Run: headless pygame with SDL's dummy video driver; simulated clock (each Clock.tick advances the game by its frame time, no real sleeping); random seed 0; keys injected as events and as key.get_pressed() state; no mouse input.
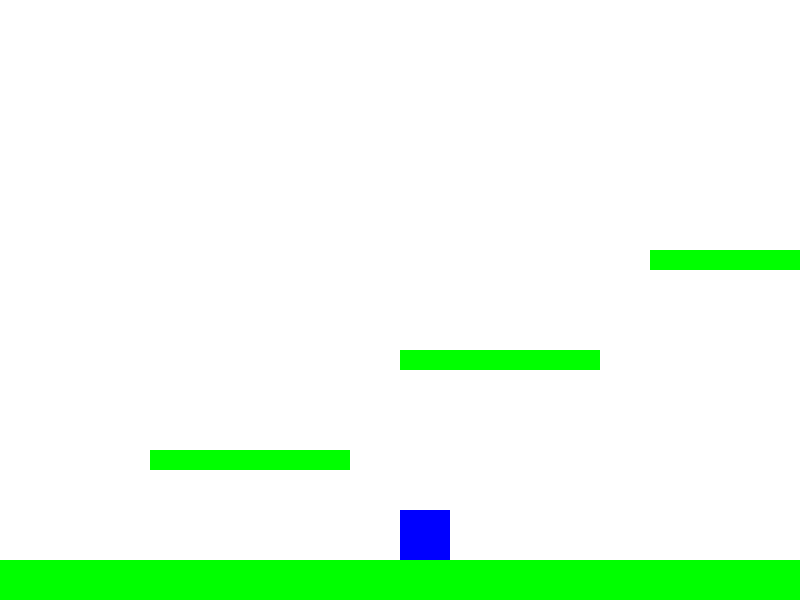
Frame 1 of 4 · flips 1–60 · no input
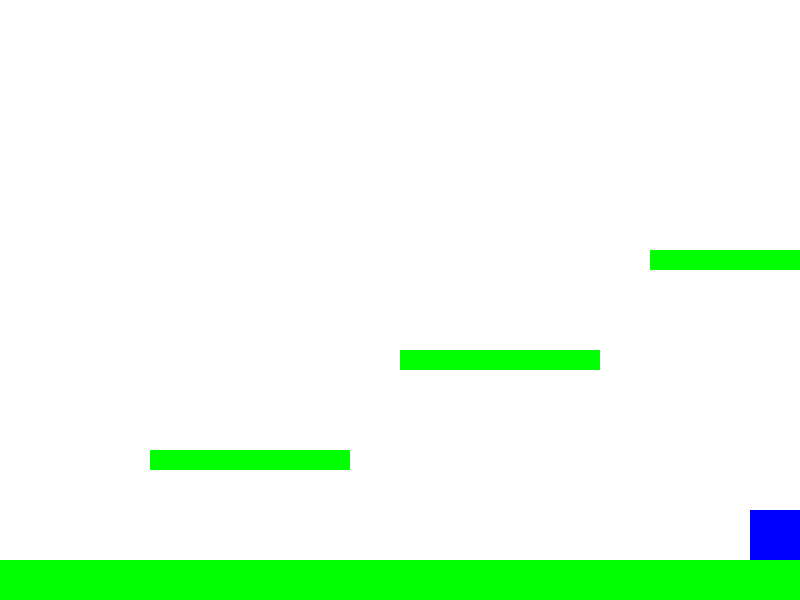
Frame 2 of 4 · flips 61–180 · tapped SPACE, RETURN · held RIGHT (→), D
Frame 3 of 4 · flips 181–300 · held DOWN (↓), S · screen unchanged from frame 2, image omitted
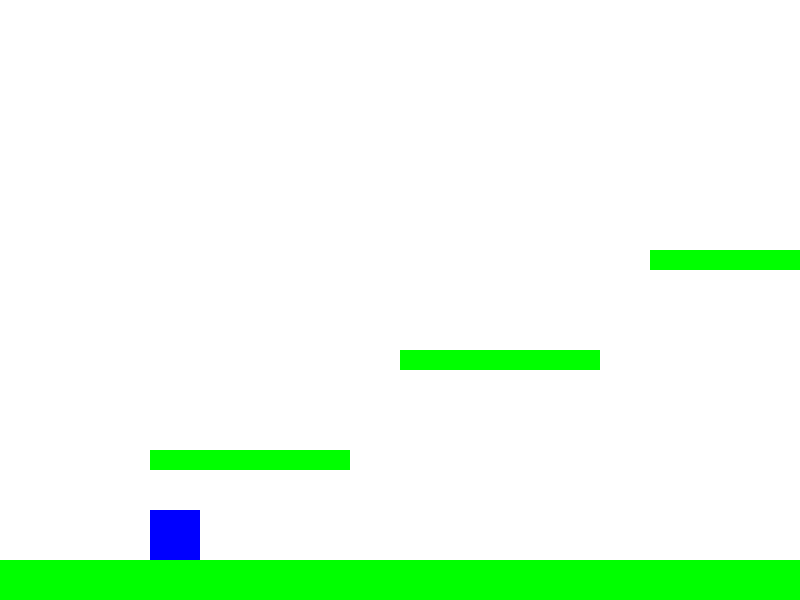
Frame 4 of 4 · flips 301–420 · held LEFT (←), A, UP (↑), W

The pygame program that drew these frames:

import pygame
import sys

# Initialize Pygame
pygame.init()

# Screen dimensions
WIDTH, HEIGHT = 800, 600
screen = pygame.display.set_mode((WIDTH, HEIGHT))
pygame.display.set_caption("Simple Platformer")

# Colors
WHITE = (255, 255, 255)
BLUE = (0, 0, 255)
GREEN = (0, 255, 0)

# Player settings
player_size = 50
player_color = BLUE
player_pos = [WIDTH // 2, HEIGHT - player_size]
player_speed = 5
player_vel_y = 0
jump_power = -15
gravity = 0.8

# Platform settings
platforms = [
    pygame.Rect(0, HEIGHT - 40, WIDTH, 40),
    pygame.Rect(150, 450, 200, 20),
    pygame.Rect(400, 350, 200, 20),
    pygame.Rect(650, 250, 150, 20),
]

def draw_player(screen, pos):
    pygame.draw.rect(screen, player_color, (*pos, player_size, player_size))

def draw_platforms(screen, platforms):
    for platform in platforms:
        pygame.draw.rect(screen, GREEN, platform)

def player_movement(keys, pos, vel_y):
    if keys[pygame.K_LEFT]:
        pos[0] -= player_speed
    if keys[pygame.K_RIGHT]:
        pos[0] += player_speed
    pos[1] += vel_y
    return pos

def check_collision(player_rect, platforms):
    for platform in platforms:
        if player_rect.colliderect(platform) and player_rect.bottom <= platform.bottom:
            return platform.top
    return None

clock = pygame.time.Clock()

running = True
while running:
    for event in pygame.event.get():
        if event.type == pygame.QUIT:
            pygame.quit()
            sys.exit()

    keys = pygame.key.get_pressed()

    # Jumping
    if keys[pygame.K_SPACE] and player_pos[1] + player_size >= HEIGHT - 40:
        player_vel_y = jump_power

    # Apply gravity
    player_vel_y += gravity

    # Move player
    player_pos = player_movement(keys, player_pos, player_vel_y)

    # Collision detection
    player_rect = pygame.Rect(*player_pos, player_size, player_size)
    collision_platform_top = check_collision(player_rect, platforms)
    if collision_platform_top is not None:
        player_pos[1] = collision_platform_top - player_size
        player_vel_y = 0

    # Prevent going out of bounds
    if player_pos[0] < 0:
        player_pos[0] = 0
    if player_pos[0] > WIDTH - player_size:
        player_pos[0] = WIDTH - player_size
    if player_pos[1] > HEIGHT - player_size:
        player_pos[1] = HEIGHT - player_size
        player_vel_y = 0

    # Drawing
    screen.fill(WHITE)
    draw_player(screen, player_pos)
    draw_platforms(screen, platforms)
    pygame.display.flip()

    clock.tick(30)
